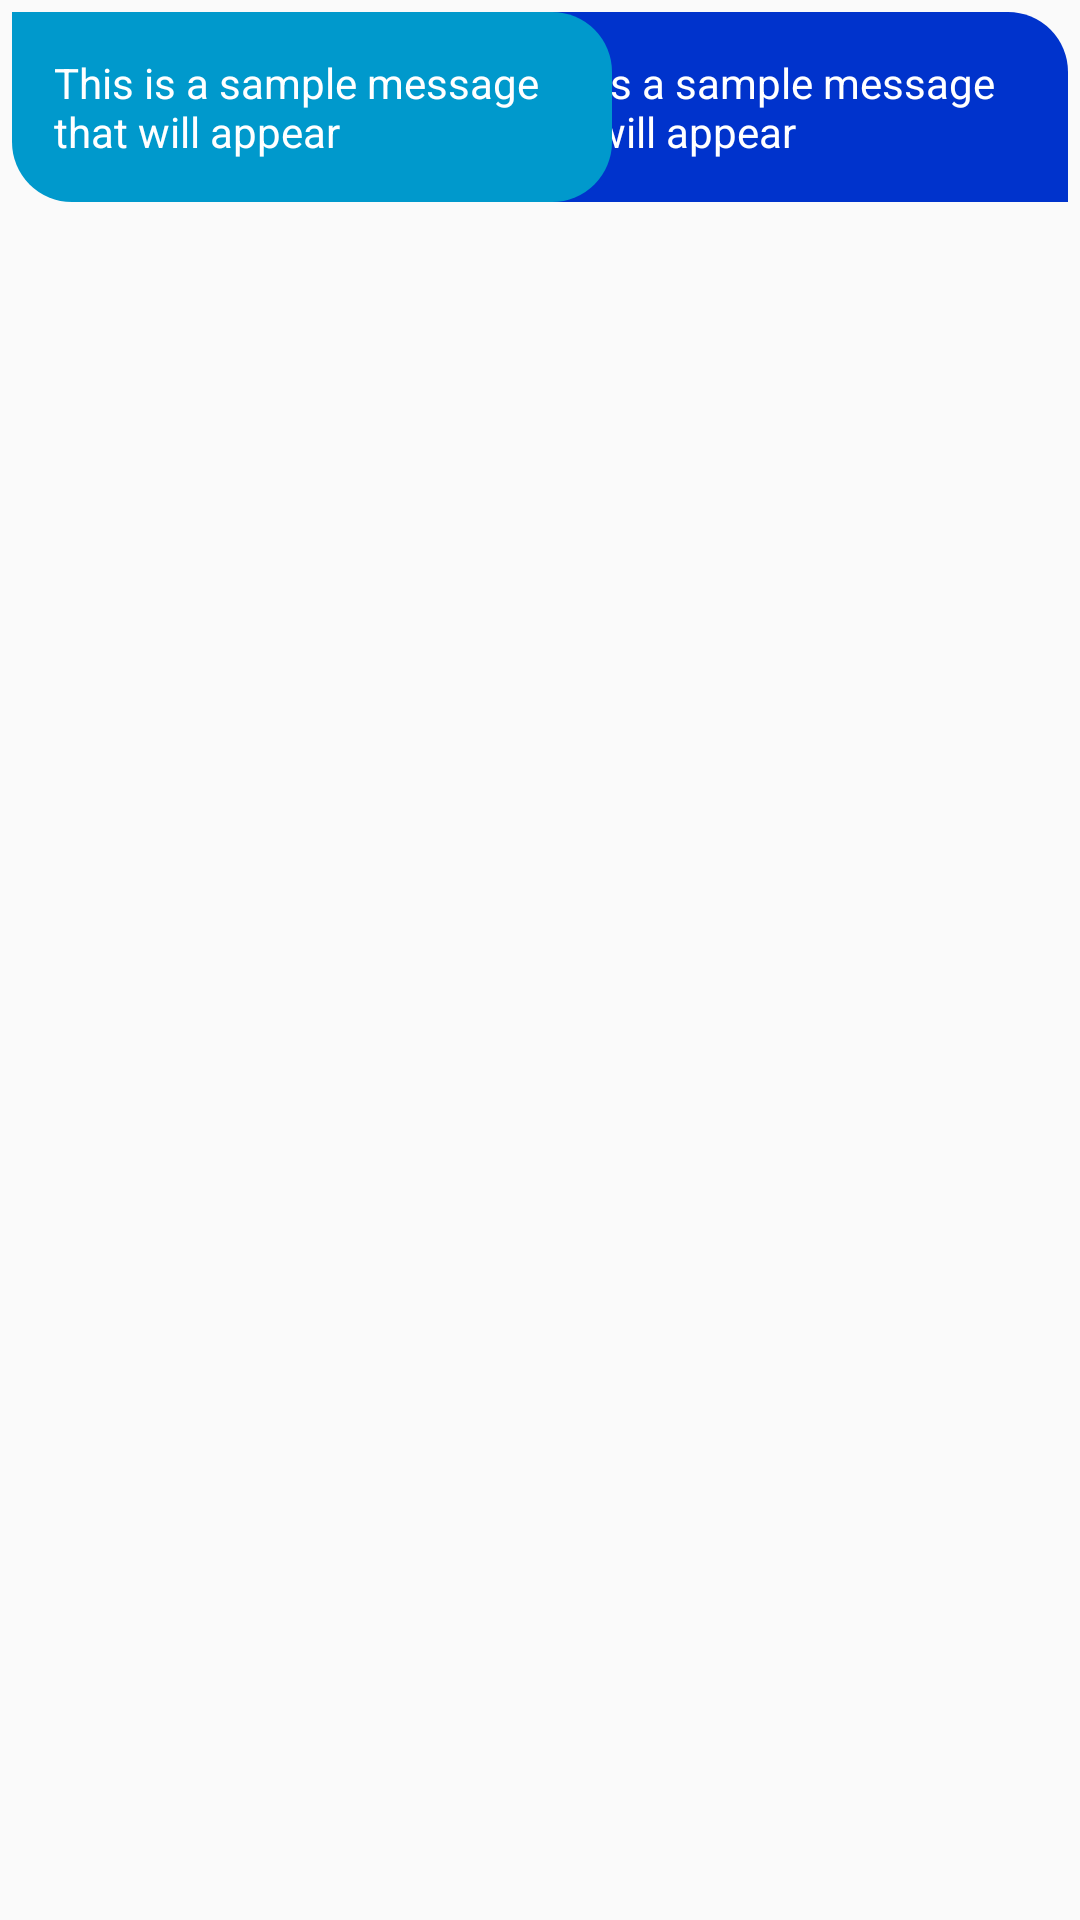

Reconstruct the res/layout file that produces this screen, plus the resources it refers to.
<!-- AndroidManifest.xml: application theme AppTheme -->
<!-- res/layout/message_item.xml -->
<?xml version="1.0" encoding="utf-8"?>
<RelativeLayout xmlns:android="http://schemas.android.com/apk/res/android"
    android:layout_width="match_parent"
    android:layout_height="wrap_content"

    >

    <TextView
        android:id="@+id/tv_message"
        android:layout_width="200dp"
        android:layout_height="wrap_content"
        android:layout_alignParentEnd="true"
        android:layout_margin="4dp"
        android:background="@drawable/send_round_box"
        android:backgroundTint="@color/colorBlue"
        android:padding="14dp"
        android:text="This is a sample message that will appear"
        android:textColor="@android:color/white"
        android:textSize="14sp"
        android:layout_alignParentRight="true" />

    <TextView
        android:visibility="visible"
        android:id="@+id/tv_bot_message"
        android:layout_width="200dp"
        android:layout_height="wrap_content"
        android:layout_alignParentStart="true"
        android:layout_margin="4dp"
        android:background="@drawable/receive_round_box"
        android:backgroundTint="@color/colorBlueOcean"
        android:padding="14dp"
        android:text="This is a sample message that will appear"
        android:textColor="@android:color/white"
        android:textSize="14sp"
        android:layout_alignParentLeft="true" />


</RelativeLayout>
<!-- resources referenced by this layout -->
<resources>
  <color name="colorBlue">#0033CC </color>
  <color name="colorBlueOcean">#0099CC </color>
  <!-- drawable receive_round_box (drawable) -->
  <?xml version="1.0" encoding="utf-8"?>
  <shape xmlns:android="http://schemas.android.com/apk/res/android">
  
      <corners android:topLeftRadius="0dp"
          android:topRightRadius="20dp"
          android:bottomLeftRadius="20dp"
          android:bottomRightRadius="20dp"></corners>
  
  </shape>
  <!-- drawable send_round_box (drawable) -->
  <?xml version="1.0" encoding="utf-8"?>
  <shape xmlns:android="http://schemas.android.com/apk/res/android">
  
      <corners android:topLeftRadius="20dp"
          android:topRightRadius="20dp"
          android:bottomLeftRadius="20dp"
          android:bottomRightRadius="0dp"></corners>
  
  </shape>
  <style name="AppTheme" parent="Theme.AppCompat.Light.NoActionBar">
          
          <item name="colorPrimary">@color/colorPrimary</item>
          <item name="colorPrimaryDark">@color/colorPrimaryDark</item>
          <item name="colorAccent">@color/colorAccent</item>
          
  
  
          <item name="android:statusBarColor">#fff</item>
          <item name="android:windowLightStatusBar">true</item>
  
          <item name="android:navigationBarColor">#E4E4E4</item>
          <item name="android:windowLightNavigationBar">true</item>
  
          <item name="actionBarStyle">@style/MyActionBar</item>
  
      </style>
  <color name="colorPrimary">#FFFFFFFF</color>
  <color name="colorPrimaryDark">#151515</color>
  <color name="colorAccent">#FF7043</color>
  <style name="MyActionBar" parent="Theme.AppCompat.Light.DarkActionBar">
          <item name="titleTextStyle">@style/MyTitleTextStyle</item>
      </style>
  <style name="MyTitleTextStyle" parent="@style/TextAppearance.AppCompat.Widget.ActionBar.Title">
          <item name="android:textColor">#000</item>
      </style>
</resources>
